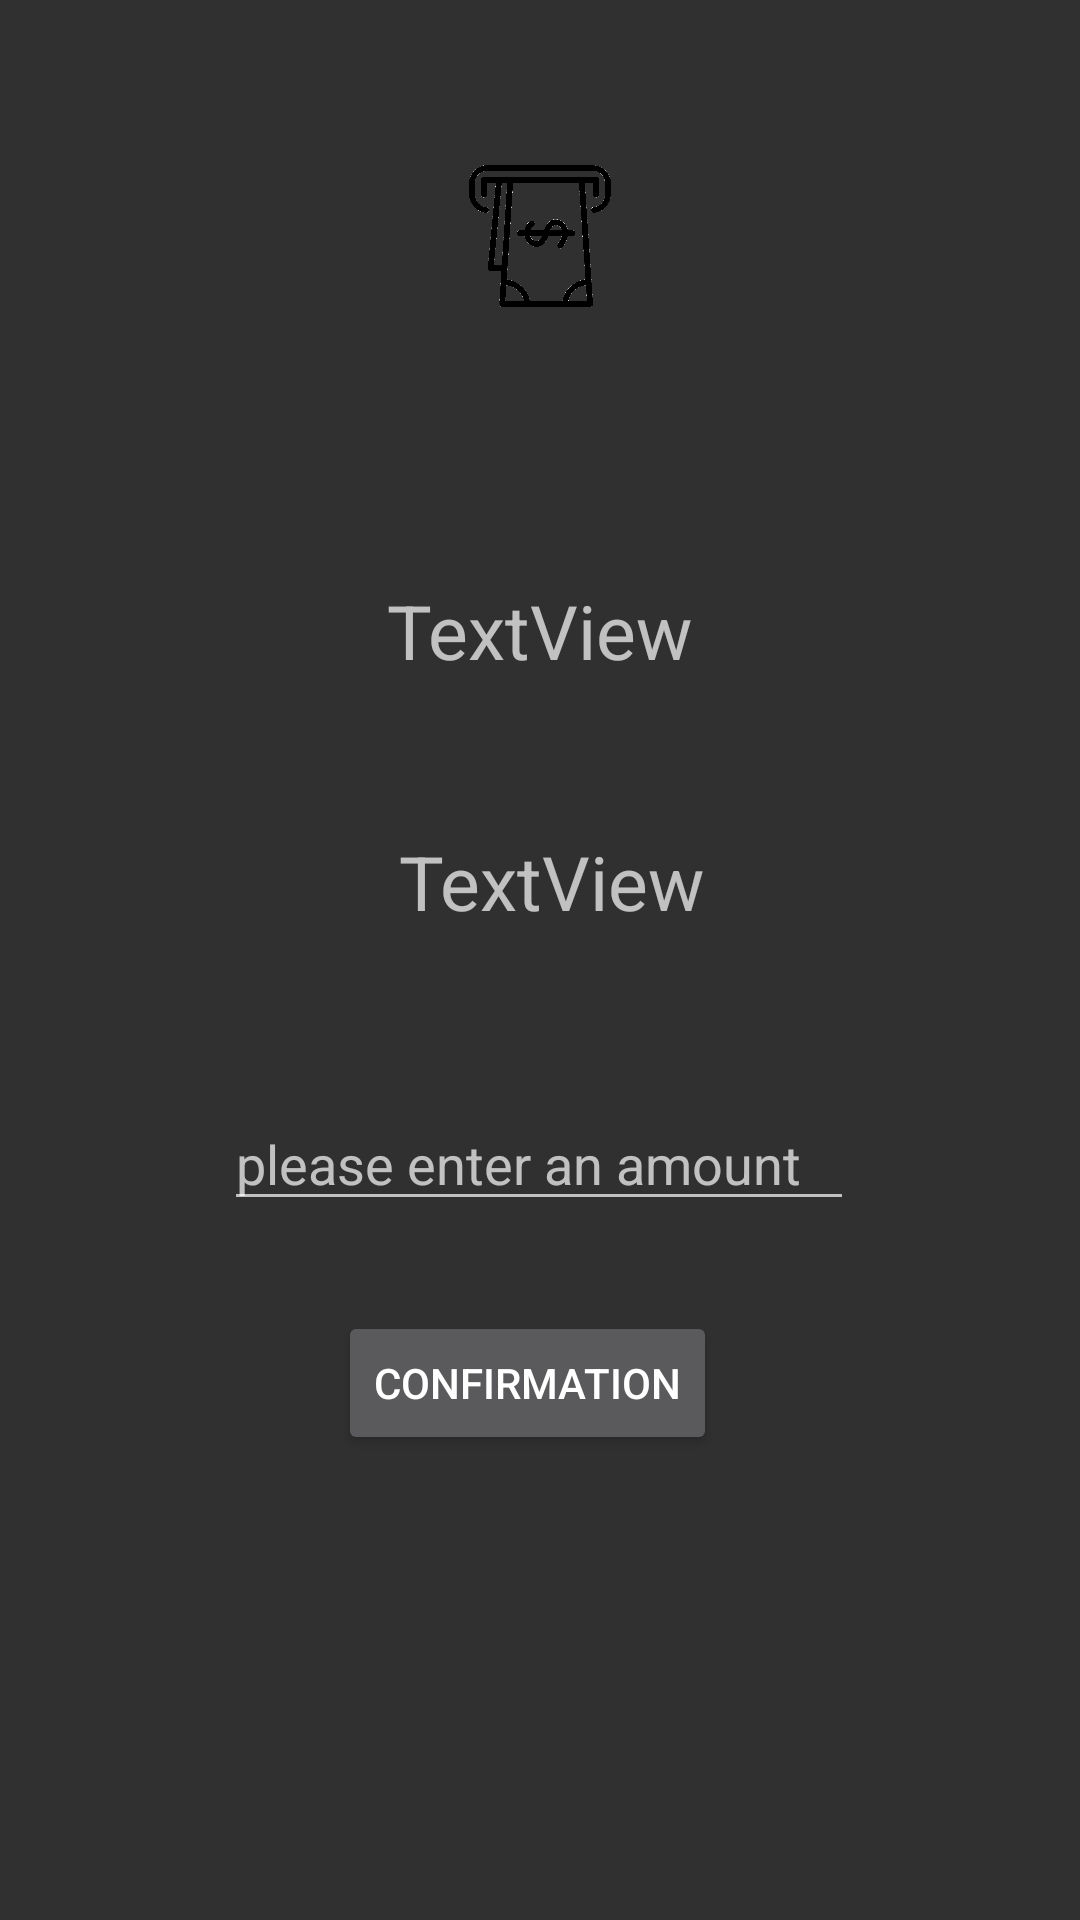

Produce the Android XML layout that renders to this screen, including the resource entries it uses.
<!-- AndroidManifest.xml: application theme Theme.Design.NoActionBar -->
<!-- res/layout/activity_withdrawal.xml -->
<?xml version="1.0" encoding="utf-8"?>
<androidx.constraintlayout.widget.ConstraintLayout xmlns:android="http://schemas.android.com/apk/res/android"
    xmlns:app="http://schemas.android.com/apk/res-auto"
    xmlns:tools="http://schemas.android.com/tools"
    android:layout_width="match_parent"
    android:layout_height="match_parent"
    tools:context=".WithdrawalActivity">

    <ImageView
        android:id="@+id/imageView4"
        android:layout_width="216dp"
        android:layout_height="0dp"
        android:layout_marginTop="55dp"
        android:layout_marginBottom="91dp"
        app:layout_constraintBottom_toTopOf="@+id/textNcuenta"
        app:layout_constraintEnd_toEndOf="parent"
        app:layout_constraintStart_toStartOf="parent"
        app:layout_constraintTop_toTopOf="parent"
        app:srcCompat="@drawable/retiro" />

    <TextView
        android:id="@+id/textNcuenta"
        android:layout_width="wrap_content"
        android:layout_height="wrap_content"
        android:layout_marginBottom="50dp"
        android:text="TextView"
        android:textSize="25sp"
        app:layout_constraintBottom_toTopOf="@+id/txtCode"
        app:layout_constraintEnd_toEndOf="parent"
        app:layout_constraintStart_toStartOf="parent"
        app:layout_constraintTop_toBottomOf="@+id/imageView4" />

    <EditText
        android:id="@+id/editTextNumber"
        android:layout_width="wrap_content"
        android:layout_height="wrap_content"
        android:layout_marginBottom="30dp"
        android:ems="10"
        android:hint="@string/textBillAmount"
        android:inputType="number"
        app:layout_constraintBottom_toTopOf="@+id/btnRetire"
        app:layout_constraintEnd_toEndOf="parent"
        app:layout_constraintHorizontal_bias="0.497"
        app:layout_constraintStart_toStartOf="parent"
        app:layout_constraintTop_toBottomOf="@+id/txtCode" />

    <Button
        android:id="@+id/btnRetire"
        android:layout_width="wrap_content"
        android:layout_height="wrap_content"
        android:layout_marginStart="38dp"
        android:layout_marginBottom="155dp"
        android:text="@string/textRetire"
        app:layout_constraintBottom_toBottomOf="parent"
        app:layout_constraintStart_toStartOf="@+id/editTextNumber"
        app:layout_constraintTop_toBottomOf="@+id/editTextNumber" />

    <TextView
        android:id="@+id/txtCode"
        android:layout_width="wrap_content"
        android:layout_height="wrap_content"
        android:layout_marginStart="4dp"
        android:layout_marginBottom="55dp"
        android:text="TextView"
        android:textSize="25sp"
        app:layout_constraintBottom_toTopOf="@+id/editTextNumber"
        app:layout_constraintStart_toStartOf="@+id/textNcuenta"
        app:layout_constraintTop_toBottomOf="@+id/textNcuenta" />
</androidx.constraintlayout.widget.ConstraintLayout>
<!-- resources referenced by this layout -->
<resources>
  <!-- drawable retiro: png bitmap (drawable, 57965 bytes) -->
  <string name="textBillAmount">please enter an amount</string>
  <string name="textRetire">Confirmation</string>
</resources>
